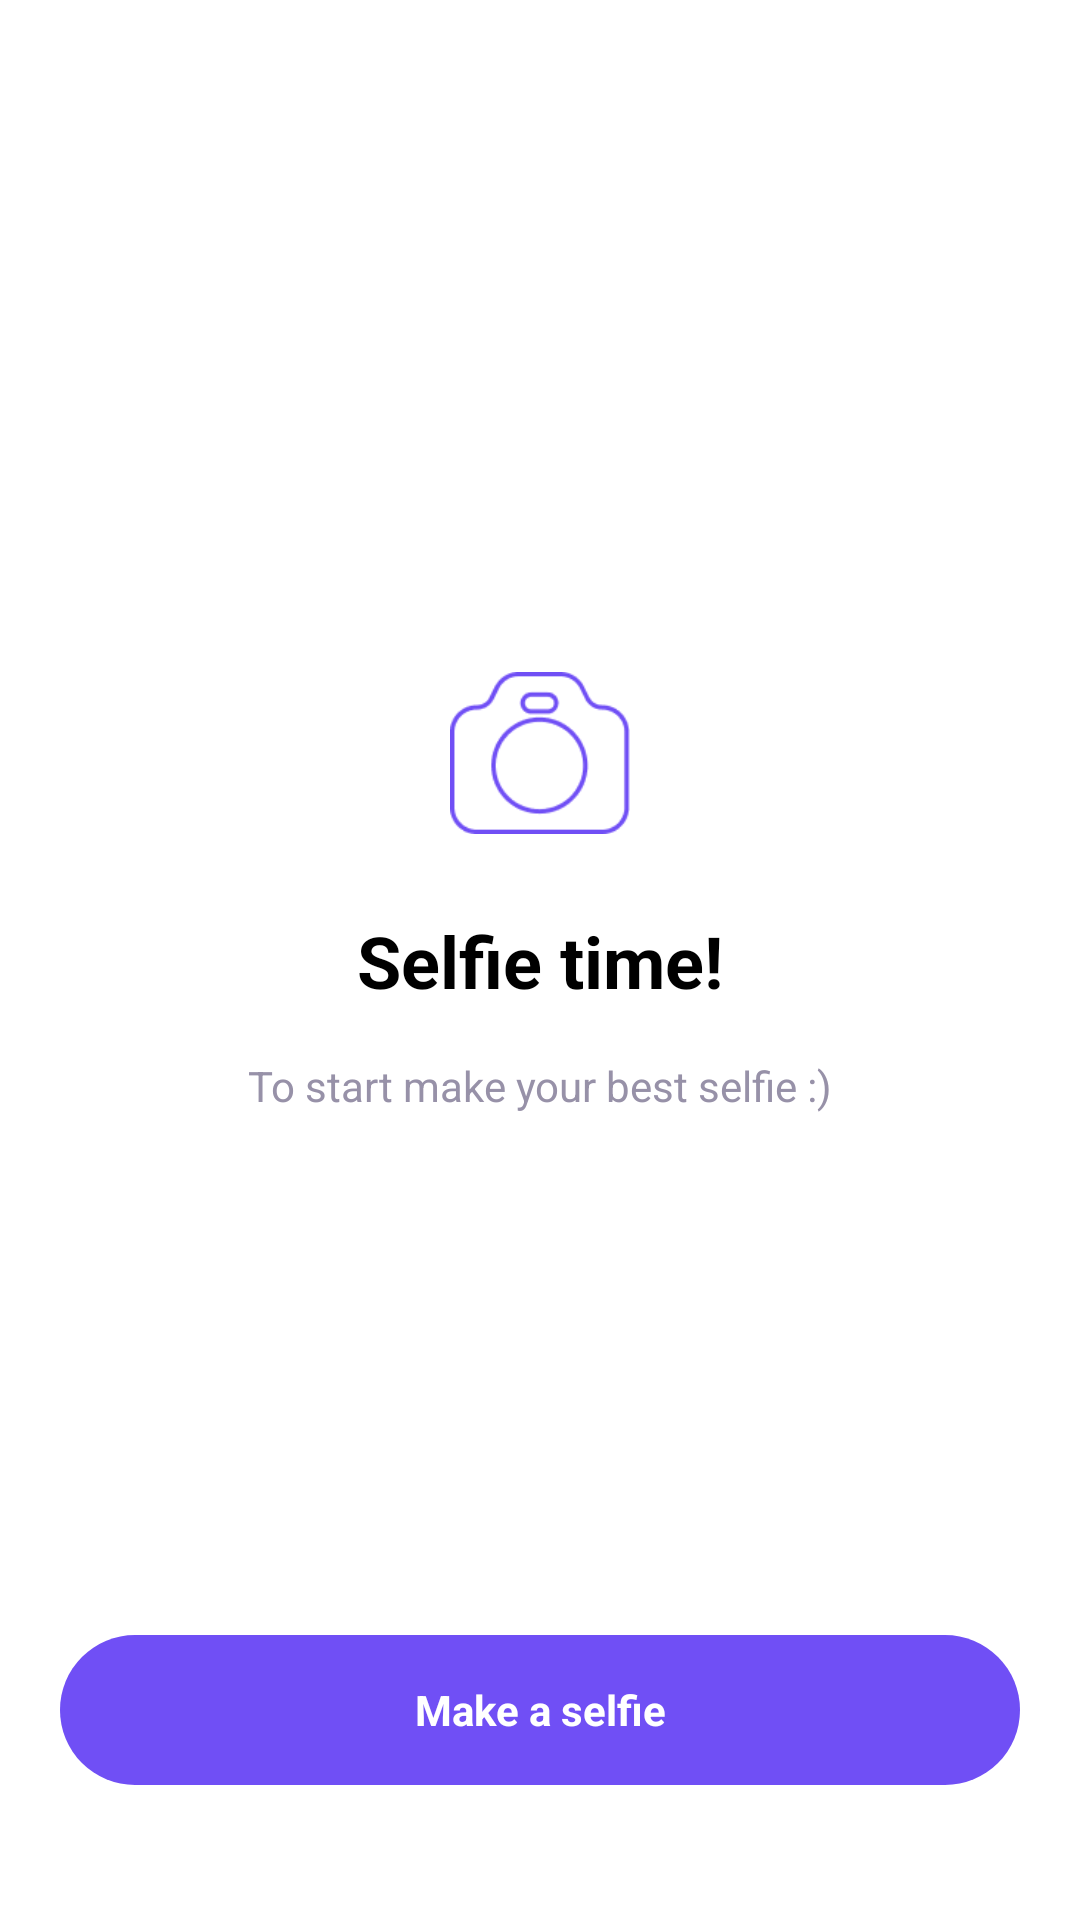

Here is an Android app screen rendered from its layout file. Give the layout XML and the strings, colors and styles it references.
<!-- AndroidManifest.xml: application theme Theme.FurnestateOnline -->
<!-- res/layout/makeselfie_fragment.xml -->
<?xml version="1.0" encoding="utf-8"?>
<androidx.constraintlayout.widget.ConstraintLayout xmlns:android="http://schemas.android.com/apk/res/android"
    xmlns:app="http://schemas.android.com/apk/res-auto"
    xmlns:tools="http://schemas.android.com/tools"
    android:layout_width="match_parent"
    android:layout_height="match_parent">


    <ImageView
        android:id="@+id/imageView"
        android:layout_width="60dp"
        android:layout_height="66dp"
        android:src="@drawable/img"
        android:layout_marginBottom="@dimen/margin_default"
        app:layout_constraintBottom_toTopOf="@+id/textView"
        app:layout_constraintEnd_toEndOf="parent"
        app:layout_constraintStart_toStartOf="parent">

    </ImageView>

    <TextView
        android:id="@+id/textView"
        android:layout_width="wrap_content"
        android:layout_height="wrap_content"
        android:text="Selfie time!"
        android:textColor="@color/black"
        android:textSize="24sp"
        android:textStyle="bold"
        app:layout_constraintBottom_toBottomOf="parent"
        app:layout_constraintEnd_toEndOf="@+id/imageView"
        app:layout_constraintStart_toStartOf="@+id/imageView"
        app:layout_constraintTop_toTopOf="parent">

    </TextView>

    <TextView
        android:id="@+id/textView2"
        android:layout_width="wrap_content"
        android:layout_height="wrap_content"
        android:layout_marginTop="@dimen/margin_small"
        android:text="To start make your best selfie :)"
        android:textColor="#9791A8"
        android:textSize="14sp"
        android:textStyle="normal"
        app:layout_constraintEnd_toEndOf="@+id/imageView"
        app:layout_constraintStart_toStartOf="@+id/imageView"
        app:layout_constraintTop_toBottomOf="@+id/textView">

    </TextView>


    <TextView
        android:id="@+id/make_a_selfie"
        android:layout_width="0dp"
        android:layout_height="@dimen/default_et_height"
        android:layout_marginStart="@dimen/margin_default"
        android:layout_marginEnd="@dimen/margin_default"
        android:background="@drawable/background_btn_gray"
        android:clickable="true"
        android:focusable="true"
        android:gravity="center"
        android:layout_marginBottom="45dp"
        android:text="Make a selfie"
        android:textAlignment="center"
        android:textColor="@color/white"
        android:textStyle="bold"
        app:layout_constraintBottom_toBottomOf="parent"
        app:layout_constraintEnd_toEndOf="parent"
        app:layout_constraintStart_toStartOf="parent" />

</androidx.constraintlayout.widget.ConstraintLayout>
<!-- resources referenced by this layout -->
<resources>
  <color name="black">#FF000000</color>
  <color name="white">#FFFFFFFF</color>
  <dimen name="default_et_height">50dp</dimen>
  <dimen name="margin_default">20dp</dimen>
  <dimen name="margin_small">16dp</dimen>
  <!-- drawable background_btn_gray (drawable) -->
  <?xml version="1.0" encoding="utf-8"?>
  <selector xmlns:android="http://schemas.android.com/apk/res/android">
      <item android:state_pressed="true">
          <shape android:shape="rectangle">
              <solid android:color="#704FF5" />
              <corners android:radius="30dp" />
          </shape>
      </item>
  
      <item>
          <shape android:shape="rectangle">
              <solid android:color="#704FF5" />
              <corners android:radius="30dp" />
          </shape>
      </item>
  </selector>
  <!-- drawable img: png bitmap (drawable, 2410 bytes) -->
  <style name="Theme.FurnestateOnline" parent="Theme.MaterialComponents.DayNight.NoActionBar">
          
          <item name="colorPrimary">@color/blue_primary</item>
          <item name="colorPrimaryVariant">@android:color/transparent</item>
          <item name="colorPrimaryDark">@android:color/transparent</item>
          <item name="colorOnPrimary">@color/white</item>
          
          <item name="colorSecondary">@color/purple_700</item>
          <item name="colorSecondaryVariant">@color/teal_700</item>
          <item name="colorOnSecondary">@color/black</item>
          
          <item name="windowActionBar">false</item>
          <item name="windowNoTitle">true</item>
          <item name="android:windowLightStatusBar">false</item>
          <item name="android:windowDisablePreview">true</item>
          <item name="android:statusBarColor" tools:targetApi="l">?attr/colorOnSecondary</item>
          
      </style>
  <color name="blue_primary">#379AD8</color>
  <color name="purple_700">#FF3700B3</color>
  <color name="teal_700">#FF018786</color>
</resources>
